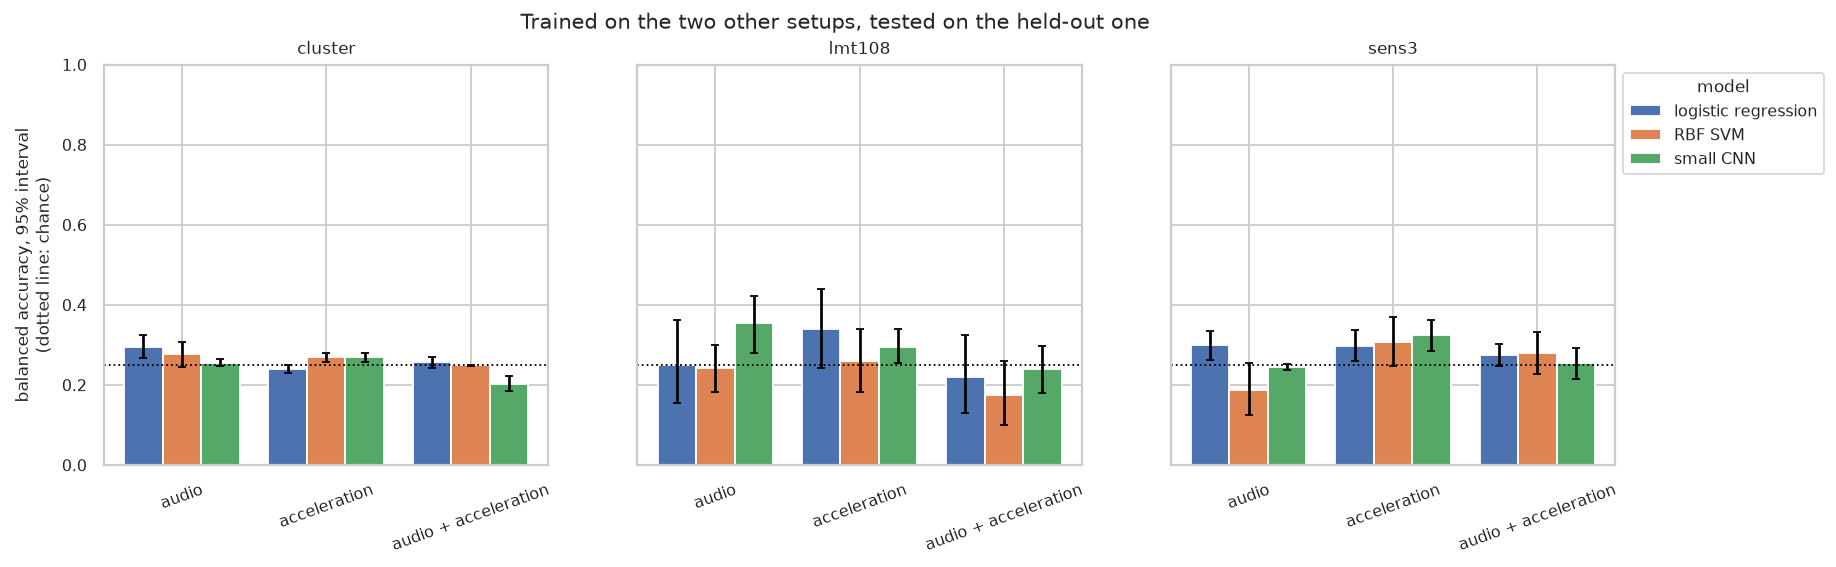

The file beside this chart, header and first rows:
tested on, trained on, input, model, balanced accuracy, low, high
cluster, other two setups, audio, logistic regression, 0.2956, 0.267, 0.3251
cluster, other two setups, audio, RBF SVM, 0.2782, 0.2449, 0.3066
cluster, other two setups, acceleration, logistic regression, 0.2403, 0.2307, 0.2507
cluster, other two setups, acceleration, RBF SVM, 0.2698, 0.2568, 0.2804
cluster, other two setups, audio + acceleration, logistic regression, 0.2566, 0.2433, 0.2709
cluster, other two setups, audio + acceleration, RBF SVM, 0.2498, 0.2474, 0.2513
cluster, other two + Greatest Hits, audio, logistic regression, 0.2449, 0.2266, 0.2629
cluster, other two + Greatest Hits, audio, RBF SVM, 0.2388, 0.2113, 0.2672
cluster, Greatest Hits only, audio, logistic regression, 0.2505, 0.2493, 0.2522
cluster, Greatest Hits only, audio, RBF SVM, 0.2497, 0.2473, 0.2521
lmt108, other two setups, audio, logistic regression, 0.251, 0.1544, 0.3619
lmt108, other two setups, audio, RBF SVM, 0.2416, 0.1819, 0.2999
lmt108, other two setups, acceleration, logistic regression, 0.341, 0.242, 0.4397
lmt108, other two setups, acceleration, RBF SVM, 0.2612, 0.1823, 0.3399
lmt108, other two setups, audio + acceleration, logistic regression, 0.2198, 0.1291, 0.3238
lmt108, other two setups, audio + acceleration, RBF SVM, 0.1758, 0.1012, 0.26
lmt108, other two + Greatest Hits, audio, logistic regression, 0.2276, 0.1784, 0.2776
lmt108, other two + Greatest Hits, audio, RBF SVM, 0.2309, 0.1601, 0.3256
lmt108, Greatest Hits only, audio, logistic regression, 0.2719, 0.25, 0.3063
lmt108, Greatest Hits only, audio, RBF SVM, 0.2697, 0.25, 0.2997
sens3, other two setups, audio, logistic regression, 0.2999, 0.263, 0.3358
sens3, other two setups, audio, RBF SVM, 0.1866, 0.1248, 0.255
sens3, other two setups, acceleration, logistic regression, 0.298, 0.2592, 0.3375
sens3, other two setups, acceleration, RBF SVM, 0.3068, 0.2478, 0.3703
sens3, other two setups, audio + acceleration, logistic regression, 0.2747, 0.2472, 0.3023
sens3, other two setups, audio + acceleration, RBF SVM, 0.2801, 0.2282, 0.3325
sens3, other two + Greatest Hits, audio, logistic regression, 0.2687, 0.2568, 0.2807
sens3, other two + Greatest Hits, audio, RBF SVM, 0.1573, 0.1105, 0.2083
sens3, Greatest Hits only, audio, logistic regression, 0.25, 0.25, 0.25
sens3, Greatest Hits only, audio, RBF SVM, 0.257, 0.2505, 0.2667
cluster, other two setups, audio, small CNN, 0.2547, 0.2468, 0.2662
cluster, other two setups, acceleration, small CNN, 0.2702, 0.2579, 0.2808
cluster, other two setups, audio + acceleration, small CNN, 0.2036, 0.1841, 0.2223
cluster, other two + Greatest Hits, audio, small CNN, 0.2351, 0.194, 0.2918
cluster, Greatest Hits only, audio, small CNN, 0.2354, 0.2151, 0.259
lmt108, other two setups, audio, small CNN, 0.3541, 0.2794, 0.422
lmt108, other two setups, acceleration, small CNN, 0.2962, 0.2543, 0.3411
lmt108, other two setups, audio + acceleration, small CNN, 0.2405, 0.1793, 0.2971
lmt108, other two + Greatest Hits, audio, small CNN, 0.3436, 0.2979, 0.396
lmt108, Greatest Hits only, audio, small CNN, 0.29, 0.2694, 0.3092
sens3, other two setups, audio, small CNN, 0.2453, 0.2379, 0.2514
sens3, other two setups, acceleration, small CNN, 0.3246, 0.2844, 0.3636
sens3, other two setups, audio + acceleration, small CNN, 0.2539, 0.2145, 0.2935
sens3, other two + Greatest Hits, audio, small CNN, 0.2511, 0.25, 0.2532
sens3, Greatest Hits only, audio, small CNN, 0.2166, 0.1874, 0.2457
